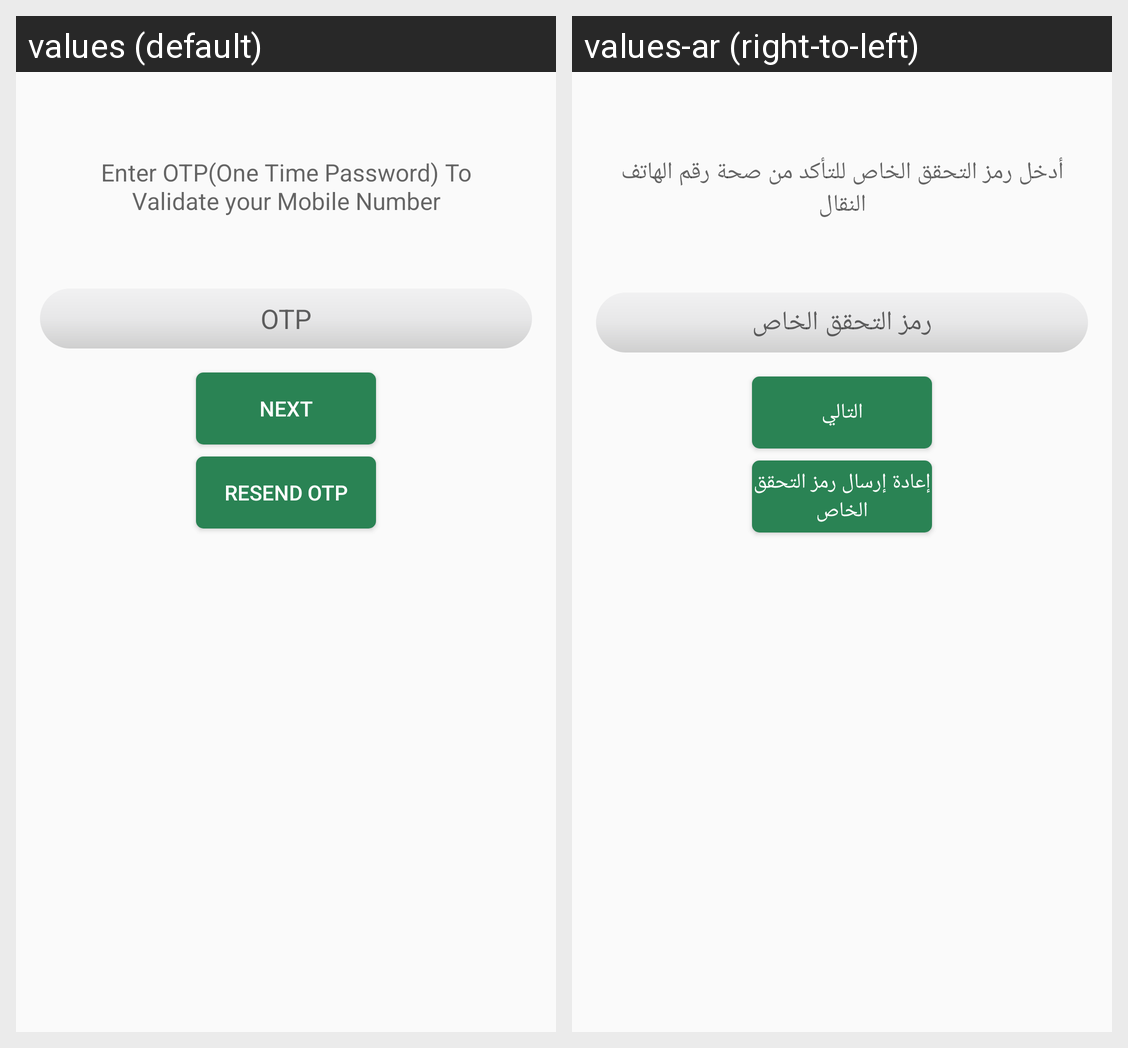

The same Android screen rendered under two of its app's locales, left to right. List the strings drawn on it with the default value and each locale's translation.
Android screen res/layout/fragment_passcode.xml rendered under 2 locales, left to right: values (default), values-ar (right-to-left). Device: Nexus 5 (rendered at 1080×1920; each locale shown at half size, 540×960, under a caption strip naming it); theme AppTheme.
Strings drawn on this screen, with the default value and each locale's value (text and hints the layout hard-codes, and strings that could not be matched under every locale, appear in the picture but are not listed):

enter_otp_validate_mobile
  values: Enter OTP(One Time Password) To Validate your Mobile Number
  values-ar: أدخل رمز التحقق الخاص للتأكد من صحة رقم الهاتف النقال

otp
  values: OTP
  values-ar: رمز التحقق الخاص

lbl_next
  values: Next
  values-ar: التالي

resendOtp
  values: Resend OTP
  values-ar: إعادة إرسال رمز التحقق الخاص
